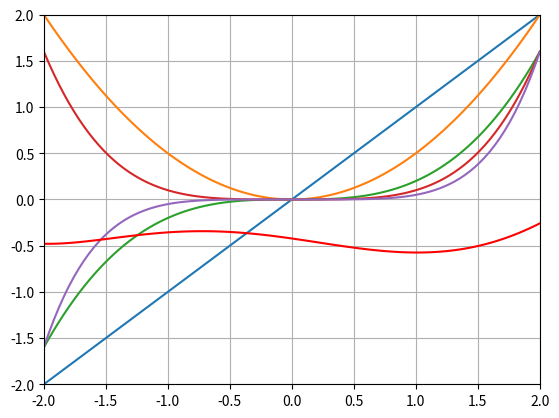

This chart was generated by the following Python code:
import numpy as np
import matplotlib.pyplot as plt
import matplotlib as mpl

# 图1，y限制在-2，2之间，然后随机加一些权重，放3个图
def show_result():
    x = np.linspace(-2,2,100)
    x2 = x * x /2
    x3 = x * x * x /5
    x4 = x * x * x * x /10
    x5 = x * x * x * x * x /20
    plt.plot(x,x)
    plt.plot(x,x2)
    plt.plot(x,x3)
    plt.plot(x,x4)
    plt.plot(x,x5)

    A = (np.random.random((6,1)) - 0.5) 
    ones = np.ones((100,1))
    X = np.column_stack((ones, x,x2,x3,x4,x5))
    Y = np.dot(X, A)
    plt.plot(x, Y, color='Red')


    plt.xlim((-2,2))
    plt.ylim((-2,2))
    plt.grid()
    plt.show()


if __name__ == '__main__':

    show_result()


